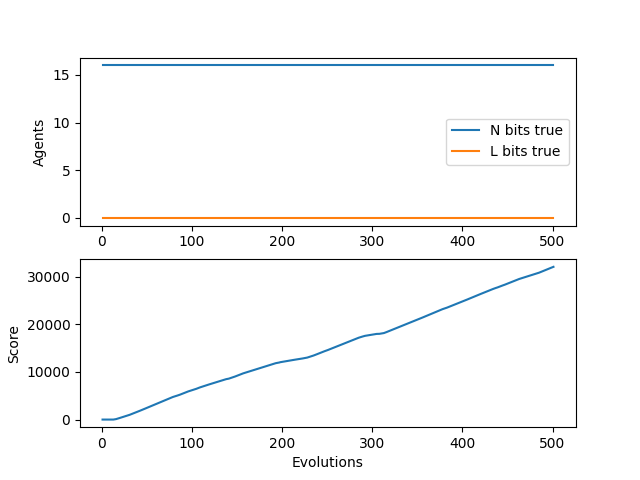

The table this chart was drawn from, first rows:
N, L, score, idlePercent
16, 0, 0, 1.0
16, 0, 0, 1.0
16, 0, 0, 1.0
16, 0, 0, 1.0
16, 0, 0, 1.0
16, 0, 0, 1.0
16, 0, 0, 1.0
16, 0, 0, 1.0
16, 0, 0, 1.0
16, 0, 0, 1.0
16, 0, 0, 1.0
16, 0, 0, 1.0
16, 0, 0, 1.0
16, 0, 29, 0.9721
16, 0, 62, 0.9446
16, 0, 96, 0.92
16, 0, 151, 0.882
16, 0, 214, 0.8426
16, 0, 273, 0.8104
16, 0, 329, 0.7836
16, 0, 390, 0.7562
16, 0, 454, 0.7298
16, 0, 515, 0.7074
16, 0, 579, 0.6853
16, 0, 636, 0.6688
16, 0, 695, 0.6525
16, 0, 752, 0.6385
16, 0, 810, 0.625
16, 0, 872, 0.6107
16, 0, 933, 0.5978
16, 0, 994, 0.5858
16, 0, 1071, 0.5681
16, 0, 1146, 0.5523
16, 0, 1221, 0.5375
16, 0, 1295, 0.5239
16, 0, 1370, 0.5107
16, 0, 1448, 0.4972
16, 0, 1521, 0.4861
16, 0, 1596, 0.475
16, 0, 1669, 0.4651
16, 0, 1744, 0.455
16, 0, 1818, 0.4457
16, 0, 1892, 0.4369
16, 0, 1969, 0.4276
16, 0, 2047, 0.4185
16, 0, 2127, 0.4092
16, 0, 2207, 0.4003
16, 0, 2287, 0.3918
16, 0, 2367, 0.3836
16, 0, 2447, 0.3758
16, 0, 2527, 0.3682
16, 0, 2607, 0.361
16, 0, 2687, 0.3541
16, 0, 2767, 0.3474
16, 0, 2847, 0.341
16, 0, 2927, 0.3348
16, 0, 3007, 0.3288
16, 0, 3087, 0.323
16, 0, 3167, 0.3175
16, 0, 3247, 0.3121
... 441 more rows
